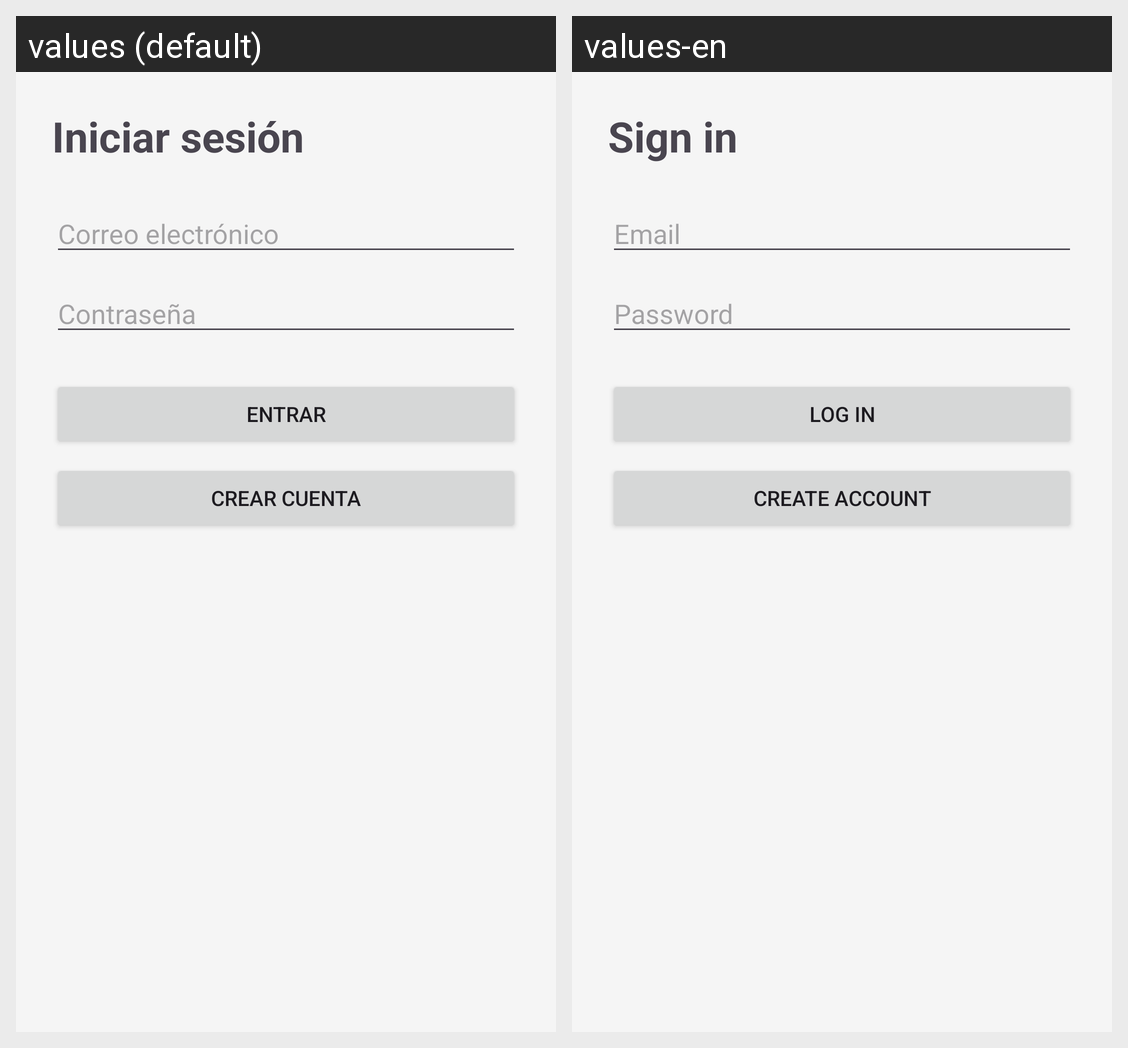

Locale-by-locale string values for the Android screen shown in this grid:
Android screen res/layout/activity_login.xml rendered under 2 locales, left to right: values (default), values-en. Device: Nexus 5 (rendered at 1080×1920; each locale shown at half size, 540×960, under a caption strip naming it); theme Theme.PiggeonChat.
Strings drawn on this screen, with the default value and each locale's value (text and hints the layout hard-codes, and strings that could not be matched under every locale, appear in the picture but are not listed):

login_title
  values: Iniciar sesión
  values-en: Sign in

email_hint
  values: Correo electrónico
  values-en: Email

password_hint
  values: Contraseña
  values-en: Password

btn_login
  values: Entrar
  values-en: Log in

btn_go_register
  values: Crear cuenta
  values-en: Create account
